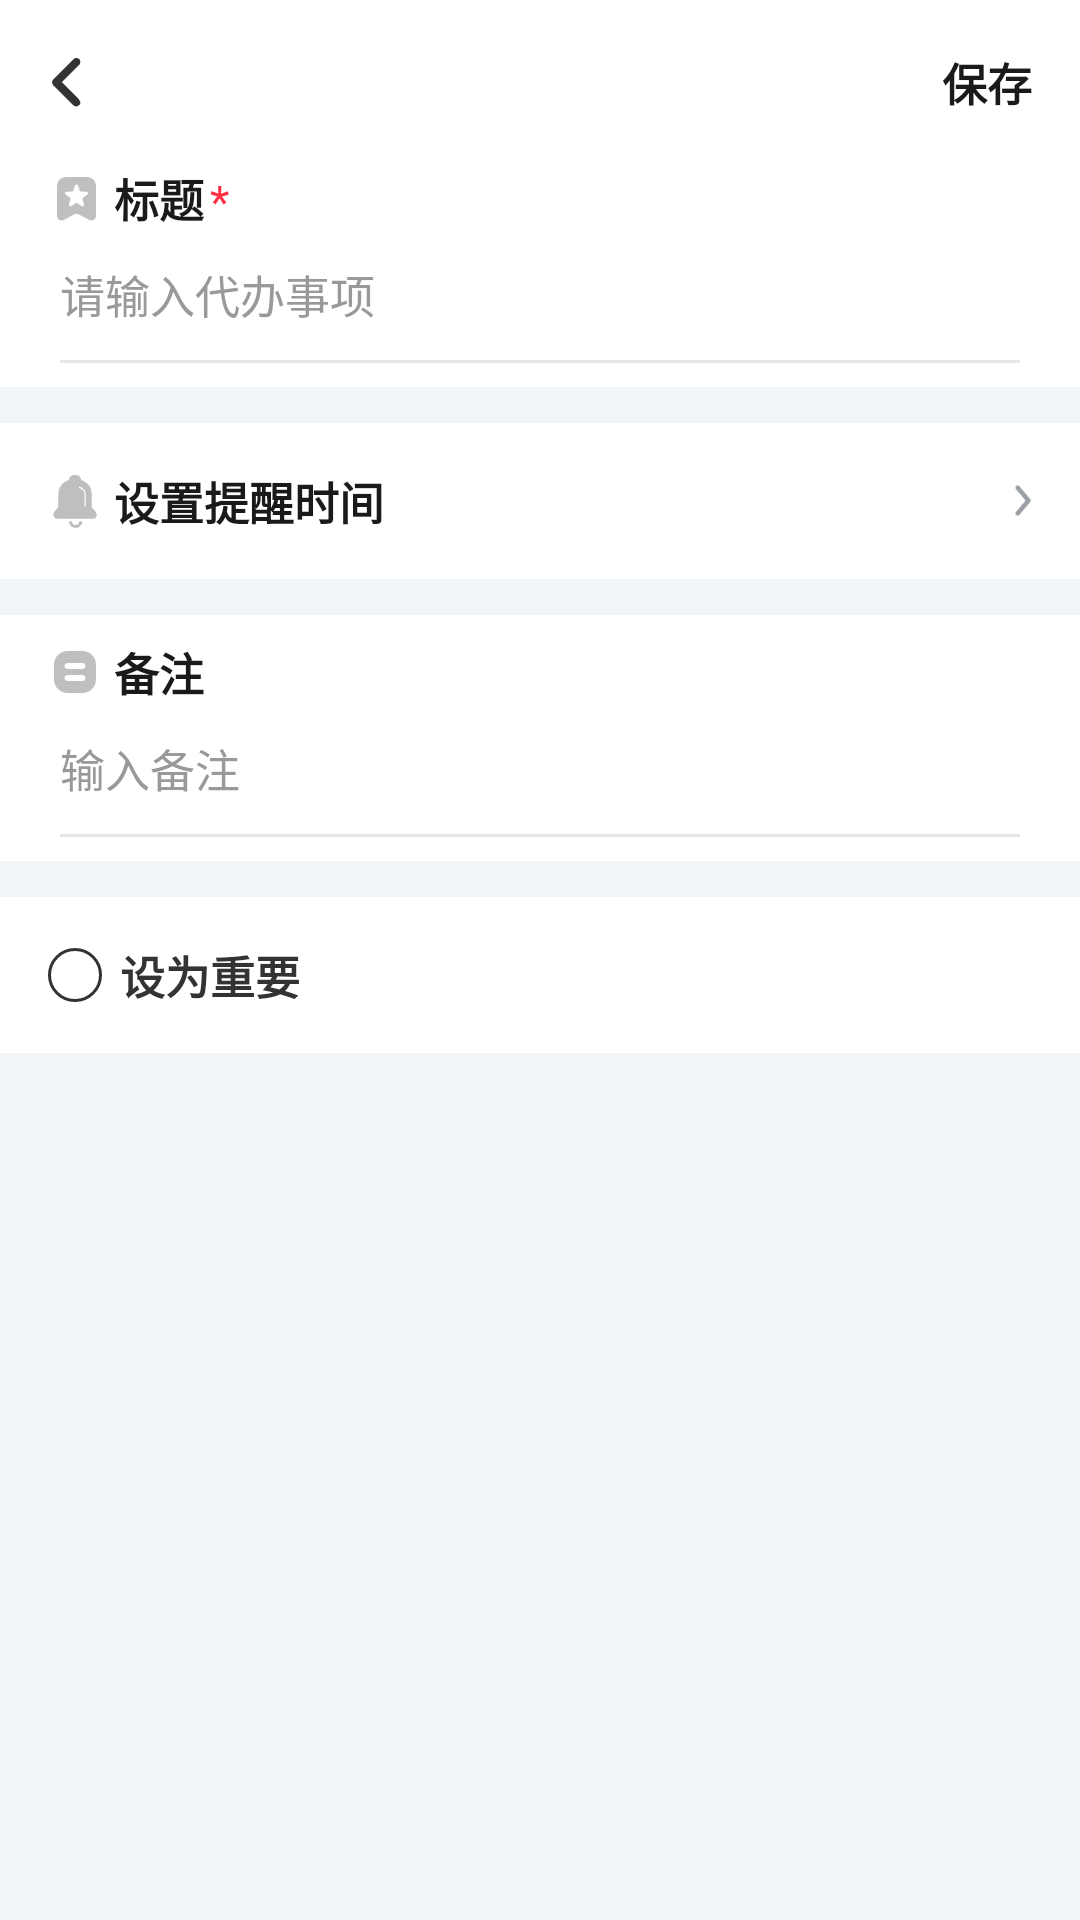

The Android layout XML behind this screen, and the referenced resources:
<!-- AndroidManifest.xml: application theme Theme.FloatTodo -->
<!-- res/layout/activity_edit_todo.xml -->
<?xml version="1.0" encoding="utf-8"?>
<LinearLayout xmlns:android="http://schemas.android.com/apk/res/android"
    xmlns:app="http://schemas.android.com/apk/res-auto"
    xmlns:tools="http://schemas.android.com/tools"
    android:layout_width="match_parent"
    android:layout_height="match_parent"
    android:background="@color/white"
    android:orientation="vertical">

    <LinearLayout
        android:layout_width="match_parent"
        android:layout_height="55dp"
        android:layout_marginStart="8dp"
        android:gravity="center_vertical"
        android:orientation="horizontal">

        <ImageView
            android:id="@+id/iv_back"
            android:layout_width="28dp"
            android:layout_height="28dp"
            android:scaleType="centerInside"
            android:src="@mipmap/ic_titlebar_back"
            android:text="标题" />

        <View
            android:layout_width="0dp"
            android:layout_height="0dp"
            android:layout_weight="1" />

        <TextView
            android:id="@+id/saveTodoButton"
            android:layout_width="wrap_content"
            android:layout_height="wrap_content"
            android:layout_marginEnd="12dp"
            android:gravity="center"
            android:padding="4dp"
            android:text="保存"
            android:textColor="@color/c_1a1a1a"
            android:textSize="15sp"
            android:textStyle="bold" />
    </LinearLayout>

    <LinearLayout
        android:layout_width="wrap_content"
        android:layout_height="wrap_content"
        android:layout_marginStart="16dp"
        android:orientation="horizontal">

        <TextView
            android:layout_width="wrap_content"
            android:layout_height="wrap_content"
            android:drawablePadding="4dp"
            android:text="标题"
            android:textColor="#ff1a1a1a"
            android:textSize="15sp"
            android:textStyle="bold"
            app:drawableLeftCompat="@mipmap/icon_edit_title" />

        <TextView
            android:layout_width="8dp"
            android:layout_height="15dp"
            android:layout_marginStart="2dp"
            android:text="*"
            android:textColor="#ffff2e43"
            android:textSize="15sp" />
    </LinearLayout>

    <EditText
        android:id="@+id/todoTitleEditText"
        android:layout_width="match_parent"
        android:layout_height="52dp"
        android:layout_marginHorizontal="16dp"
        android:backgroundTint="@color/edittext_bottom_line_color"
        android:hint="请输入代办事项"
        android:paddingTop="12dp"
        android:paddingBottom="20dp"
        android:textColor="#1a1a1a"
        android:textColorHint="#999999"
        android:textCursorDrawable="@null"
        android:textSize="15sp" />

    <View
        android:layout_width="match_parent"
        android:layout_height="12dp"
        android:background="@color/white_bg" />

    <LinearLayout
        android:id="@+id/layout_remind_time"
        android:layout_width="match_parent"
        android:layout_height="52dp"
        android:layout_marginHorizontal="16dp"
        android:gravity="center_vertical"
        android:orientation="horizontal">

        <TextView
            android:layout_width="wrap_content"
            android:layout_height="wrap_content"
            android:drawablePadding="4dp"
            android:text="设置提醒时间"
            android:textColor="#ff1a1a1a"
            android:textSize="15sp"
            android:textStyle="bold"
            app:drawableLeftCompat="@mipmap/icon_edit_remind" />

        <TextView
            android:id="@+id/tvSetReminder"
            android:layout_width="wrap_content"
            android:layout_height="wrap_content"
            android:layout_marginEnd="4dp"
            android:layout_weight="1"
            android:gravity="right"
            android:textColor="@color/c_1a1a1a"
            android:textSize="15sp"
            android:textStyle="bold"
            tools:text="15:08" />

        <ImageView
            android:id="@+id/iv_enter"
            android:layout_width="wrap_content"
            android:layout_height="wrap_content"
            android:src="@mipmap/ic_enter" />

    </LinearLayout>

    <View
        android:layout_width="match_parent"
        android:layout_height="12dp"
        android:background="@color/white_bg" />

    <TextView
        android:layout_width="wrap_content"
        android:layout_height="wrap_content"
        android:layout_marginStart="16dp"
        android:layout_marginTop="8dp"
        android:drawablePadding="4dp"
        android:text="备注"
        android:textColor="#ff1a1a1a"
        android:textSize="15sp"
        android:textStyle="bold"
        app:drawableLeftCompat="@mipmap/icon_edit_desc" />

    <EditText
        android:id="@+id/todoNoteEditText"
        android:layout_width="match_parent"
        android:layout_height="52dp"
        android:layout_marginHorizontal="16dp"
        android:backgroundTint="@color/edittext_bottom_line_color"
        android:hint="输入备注"
        android:paddingTop="12dp"
        android:paddingBottom="20dp"
        android:textColor="#1a1a1a"
        android:textColorHint="#999999"
        android:textCursorDrawable="@null"
        android:textSize="15sp" />

    <View
        android:layout_width="match_parent"
        android:layout_height="12dp"
        android:background="@color/white_bg" />

    <CheckBox
        android:id="@+id/importantCheckBox"
        android:layout_width="wrap_content"
        android:layout_height="52dp"
        android:layout_marginStart="16dp"
        android:button="@drawable/custom_checkbox"
        android:paddingLeft="6dp"
        android:text="设为重要"
        android:textColor="#333333"
        android:textSize="15sp"
        android:textStyle="bold" />

    <View
        android:layout_width="match_parent"
        android:layout_height="match_parent"
        android:background="@color/white_bg" />

</LinearLayout>
<!-- resources referenced by this layout -->
<resources>
  <color name="c_1a1a1a">#1a1a1a</color>
  <color name="white">#FFFFFFFF</color>
  <color name="white_bg">#f2f5f7</color>
  <!-- drawable custom_checkbox (drawable) -->
  <?xml version="1.0" encoding="utf-8"?>
  <selector xmlns:android="http://schemas.android.com/apk/res/android">
      
      <item android:drawable="@mipmap/ic_checked" android:state_checked="true" />
      
      <item android:drawable="@drawable/checkbox_unchecked" />
  </selector>
  <!-- mipmap ic_enter: png bitmap (mipmap-xxhdpi, 942 bytes) -->
  <!-- mipmap ic_titlebar_back: png bitmap (mipmap-xxhdpi, 465 bytes) -->
  <!-- mipmap icon_edit_desc: png bitmap (mipmap-xxhdpi, 875 bytes) -->
  <!-- mipmap icon_edit_remind: png bitmap (mipmap-xxhdpi, 638 bytes) -->
  <!-- mipmap icon_edit_title: png bitmap (mipmap-xxhdpi, 1586 bytes) -->
  <style name="Theme.FloatTodo" parent="Theme.AppCompat.Light.NoActionBar" />
  <!-- drawable checkbox_unchecked (drawable) -->
  <?xml version="1.0" encoding="utf-8"?>
  <shape xmlns:android="http://schemas.android.com/apk/res/android"
      android:shape="oval">
      <stroke
          android:width="1dp"
          android:color="@color/c_333333" /> 
      <size
          android:width="18dp"
          android:height="18dp" /> 
  </shape>
  <color name="c_333333">#FF333333</color>
</resources>
